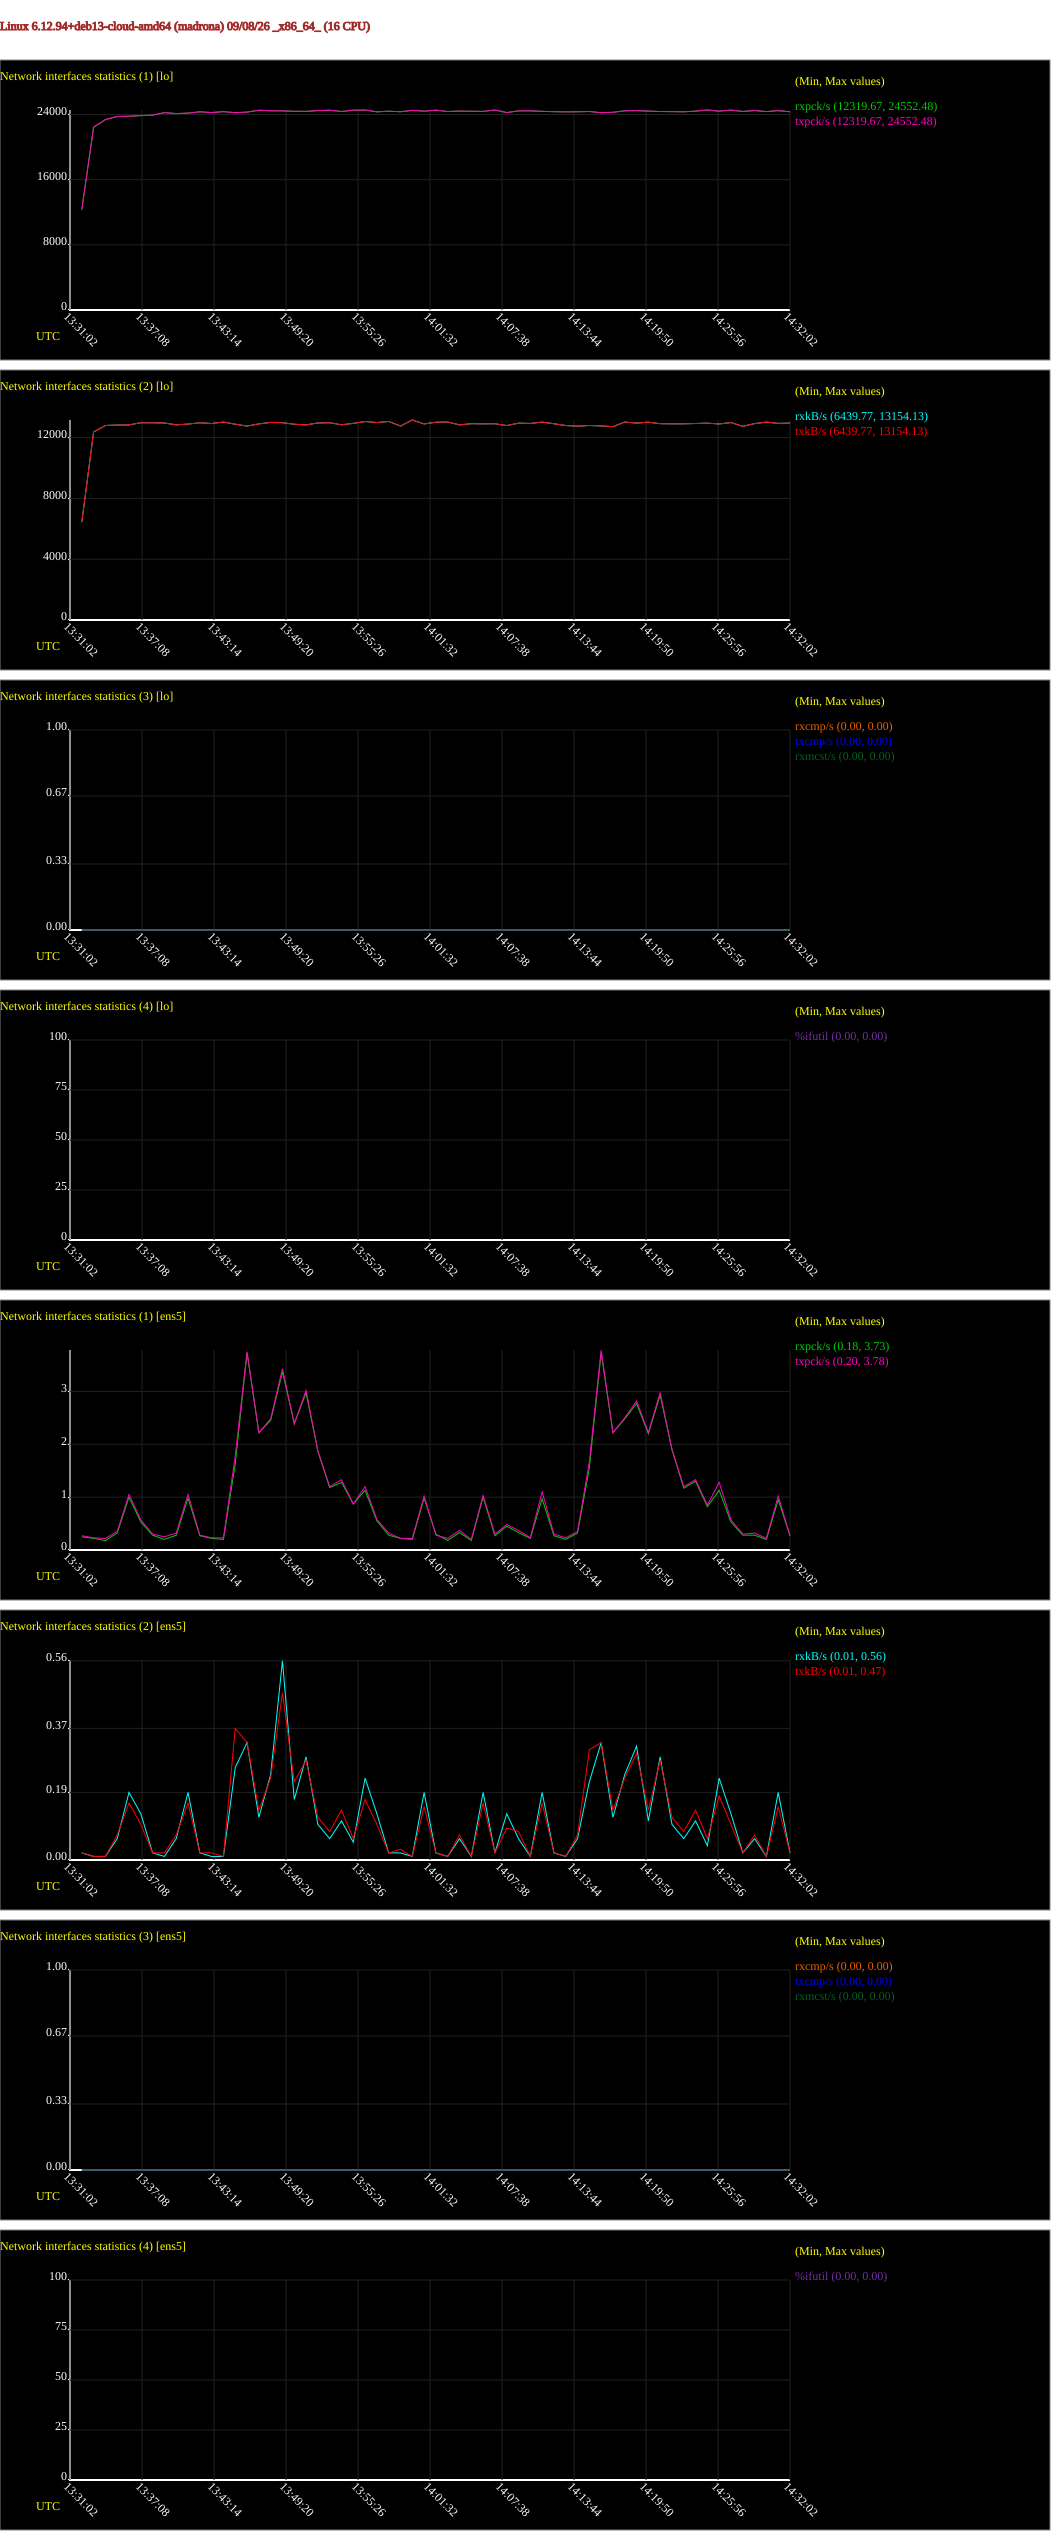

Values plotted in this chart, from the file beside it:
# hostname; interval; timestamp; IFACE; rxpck/s; txpck/s; rxkB/s; txkB/s; rxcmp/s; txcmp/s; rxmcst/s; %ifutil
madrona; 60; 1788874322; lo; 12320; 12320; 6440; 6440; 0.00; 0.00; 0.00; 0.00
madrona; 60; 1788874322; ens5; 0.25; 0.27; 0.02; 0.02; 0.00; 0.00; 0.00; 0.00
madrona; 60; 1788874382; lo; 22439; 22439; 12366; 12366; 0.00; 0.00; 0.00; 0.00
madrona; 60; 1788874382; ens5; 0.22; 0.23; 0.01; 0.01; 0.00; 0.00; 0.00; 0.00
madrona; 60; 1788874442; lo; 23376; 23376; 12793; 12793; 0.00; 0.00; 0.00; 0.00
madrona; 60; 1788874442; ens5; 0.18; 0.22; 0.01; 0.01; 0.00; 0.00; 0.00; 0.00
madrona; 60; 1788874502; lo; 23760; 23760; 12825; 12825; 0.00; 0.00; 0.00; 0.00
madrona; 60; 1788874502; ens5; 0.32; 0.35; 0.06; 0.07; 0.00; 0.00; 0.00; 0.00
madrona; 60; 1788874562; lo; 23785; 23785; 12831; 12831; 0.00; 0.00; 0.00; 0.00
madrona; 60; 1788874562; ens5; 1.00; 1.05; 0.19; 0.16; 0.00; 0.00; 0.00; 0.00
madrona; 60; 1788874622; lo; 23863; 23863; 12974; 12974; 0.00; 0.00; 0.00; 0.00
madrona; 60; 1788874622; ens5; 0.53; 0.57; 0.13; 0.10; 0.00; 0.00; 0.00; 0.00
madrona; 60; 1788874682; lo; 23918; 23918; 12972; 12972; 0.00; 0.00; 0.00; 0.00
madrona; 60; 1788874682; ens5; 0.28; 0.30; 0.02; 0.02; 0.00; 0.00; 0.00; 0.00
madrona; 60; 1788874742; lo; 24229; 24229; 12958; 12958; 0.00; 0.00; 0.00; 0.00
madrona; 60; 1788874742; ens5; 0.20; 0.25; 0.01; 0.02; 0.00; 0.00; 0.00; 0.00
madrona; 60; 1788874802; lo; 24114; 24114; 12837; 12837; 0.00; 0.00; 0.00; 0.00
madrona; 60; 1788874802; ens5; 0.28; 0.32; 0.06; 0.07; 0.00; 0.00; 0.00; 0.00
madrona; 60; 1788874862; lo; 24170; 24170; 12886; 12886; 0.00; 0.00; 0.00; 0.00
madrona; 60; 1788874862; ens5; 0.98; 1.05; 0.19; 0.16; 0.00; 0.00; 0.00; 0.00
madrona; 60; 1788874922; lo; 24331; 24331; 12971; 12971; 0.00; 0.00; 0.00; 0.00
madrona; 60; 1788874922; ens5; 0.27; 0.28; 0.02; 0.02; 0.00; 0.00; 0.00; 0.00
madrona; 60; 1788874982; lo; 24236; 24236; 12923; 12923; 0.00; 0.00; 0.00; 0.00
madrona; 60; 1788874982; ens5; 0.22; 0.23; 0.01; 0.02; 0.00; 0.00; 0.00; 0.00
madrona; 60; 1788875042; lo; 24348; 24348; 13021; 13021; 0.00; 0.00; 0.00; 0.00
madrona; 60; 1788875042; ens5; 0.20; 0.23; 0.01; 0.01; 0.00; 0.00; 0.00; 0.00
madrona; 60; 1788875102; lo; 24222; 24222; 12877; 12877; 0.00; 0.00; 0.00; 0.00
madrona; 60; 1788875102; ens5; 1.63; 1.78; 0.26; 0.37; 0.00; 0.00; 0.00; 0.00
madrona; 60; 1788875162; lo; 24293; 24293; 12756; 12756; 0.00; 0.00; 0.00; 0.00
madrona; 60; 1788875162; ens5; 3.73; 3.75; 0.33; 0.33; 0.00; 0.00; 0.00; 0.00
madrona; 60; 1788875222; lo; 24524; 24524; 12898; 12898; 0.00; 0.00; 0.00; 0.00
madrona; 60; 1788875222; ens5; 2.22; 2.22; 0.12; 0.14; 0.00; 0.00; 0.00; 0.00
madrona; 60; 1788875282; lo; 24456; 24456; 12995; 12995; 0.00; 0.00; 0.00; 0.00
madrona; 60; 1788875282; ens5; 2.45; 2.48; 0.24; 0.23; 0.00; 0.00; 0.00; 0.00
madrona; 60; 1788875342; lo; 24445; 24445; 12976; 12976; 0.00; 0.00; 0.00; 0.00
madrona; 60; 1788875342; ens5; 3.37; 3.43; 0.56; 0.47; 0.00; 0.00; 0.00; 0.00
madrona; 60; 1788875402; lo; 24393; 24393; 12875; 12875; 0.00; 0.00; 0.00; 0.00
madrona; 60; 1788875402; ens5; 2.40; 2.38; 0.17; 0.22; 0.00; 0.00; 0.00; 0.00
madrona; 60; 1788875462; lo; 24385; 24385; 12834; 12834; 0.00; 0.00; 0.00; 0.00
madrona; 60; 1788875462; ens5; 2.97; 3.02; 0.29; 0.28; 0.00; 0.00; 0.00; 0.00
madrona; 60; 1788875522; lo; 24477; 24477; 12962; 12962; 0.00; 0.00; 0.00; 0.00
madrona; 60; 1788875522; ens5; 1.87; 1.87; 0.10; 0.12; 0.00; 0.00; 0.00; 0.00
madrona; 60; 1788875582; lo; 24527; 24527; 12974; 12974; 0.00; 0.00; 0.00; 0.00
madrona; 60; 1788875582; ens5; 1.18; 1.20; 0.06; 0.08; 0.00; 0.00; 0.00; 0.00
madrona; 60; 1788875642; lo; 24370; 24370; 12839; 12839; 0.00; 0.00; 0.00; 0.00
madrona; 60; 1788875642; ens5; 1.28; 1.33; 0.11; 0.14; 0.00; 0.00; 0.00; 0.00
madrona; 60; 1788875702; lo; 24528; 24528; 12934; 12934; 0.00; 0.00; 0.00; 0.00
madrona; 60; 1788875702; ens5; 0.87; 0.87; 0.05; 0.06; 0.00; 0.00; 0.00; 0.00
madrona; 60; 1788875762; lo; 24547; 24547; 13055; 13055; 0.00; 0.00; 0.00; 0.00
madrona; 60; 1788875762; ens5; 1.13; 1.20; 0.23; 0.17; 0.00; 0.00; 0.00; 0.00
madrona; 60; 1788875822; lo; 24329; 24329; 12988; 12988; 0.00; 0.00; 0.00; 0.00
madrona; 60; 1788875822; ens5; 0.55; 0.58; 0.13; 0.10; 0.00; 0.00; 0.00; 0.00
madrona; 60; 1788875882; lo; 24403; 24403; 13056; 13056; 0.00; 0.00; 0.00; 0.00
madrona; 60; 1788875882; ens5; 0.28; 0.32; 0.02; 0.02; 0.00; 0.00; 0.00; 0.00
madrona; 60; 1788875942; lo; 24340; 24340; 12758; 12758; 0.00; 0.00; 0.00; 0.00
madrona; 60; 1788875942; ens5; 0.22; 0.22; 0.02; 0.03; 0.00; 0.00; 0.00; 0.00
madrona; 60; 1788876002; lo; 24507; 24507; 13154; 13154; 0.00; 0.00; 0.00; 0.00
madrona; 60; 1788876002; ens5; 0.20; 0.22; 0.01; 0.01; 0.00; 0.00; 0.00; 0.00
madrona; 60; 1788876062; lo; 24412; 24412; 12893; 12893; 0.00; 0.00; 0.00; 0.00
madrona; 60; 1788876062; ens5; 0.98; 1.02; 0.19; 0.15; 0.00; 0.00; 0.00; 0.00
... 62 more rows
